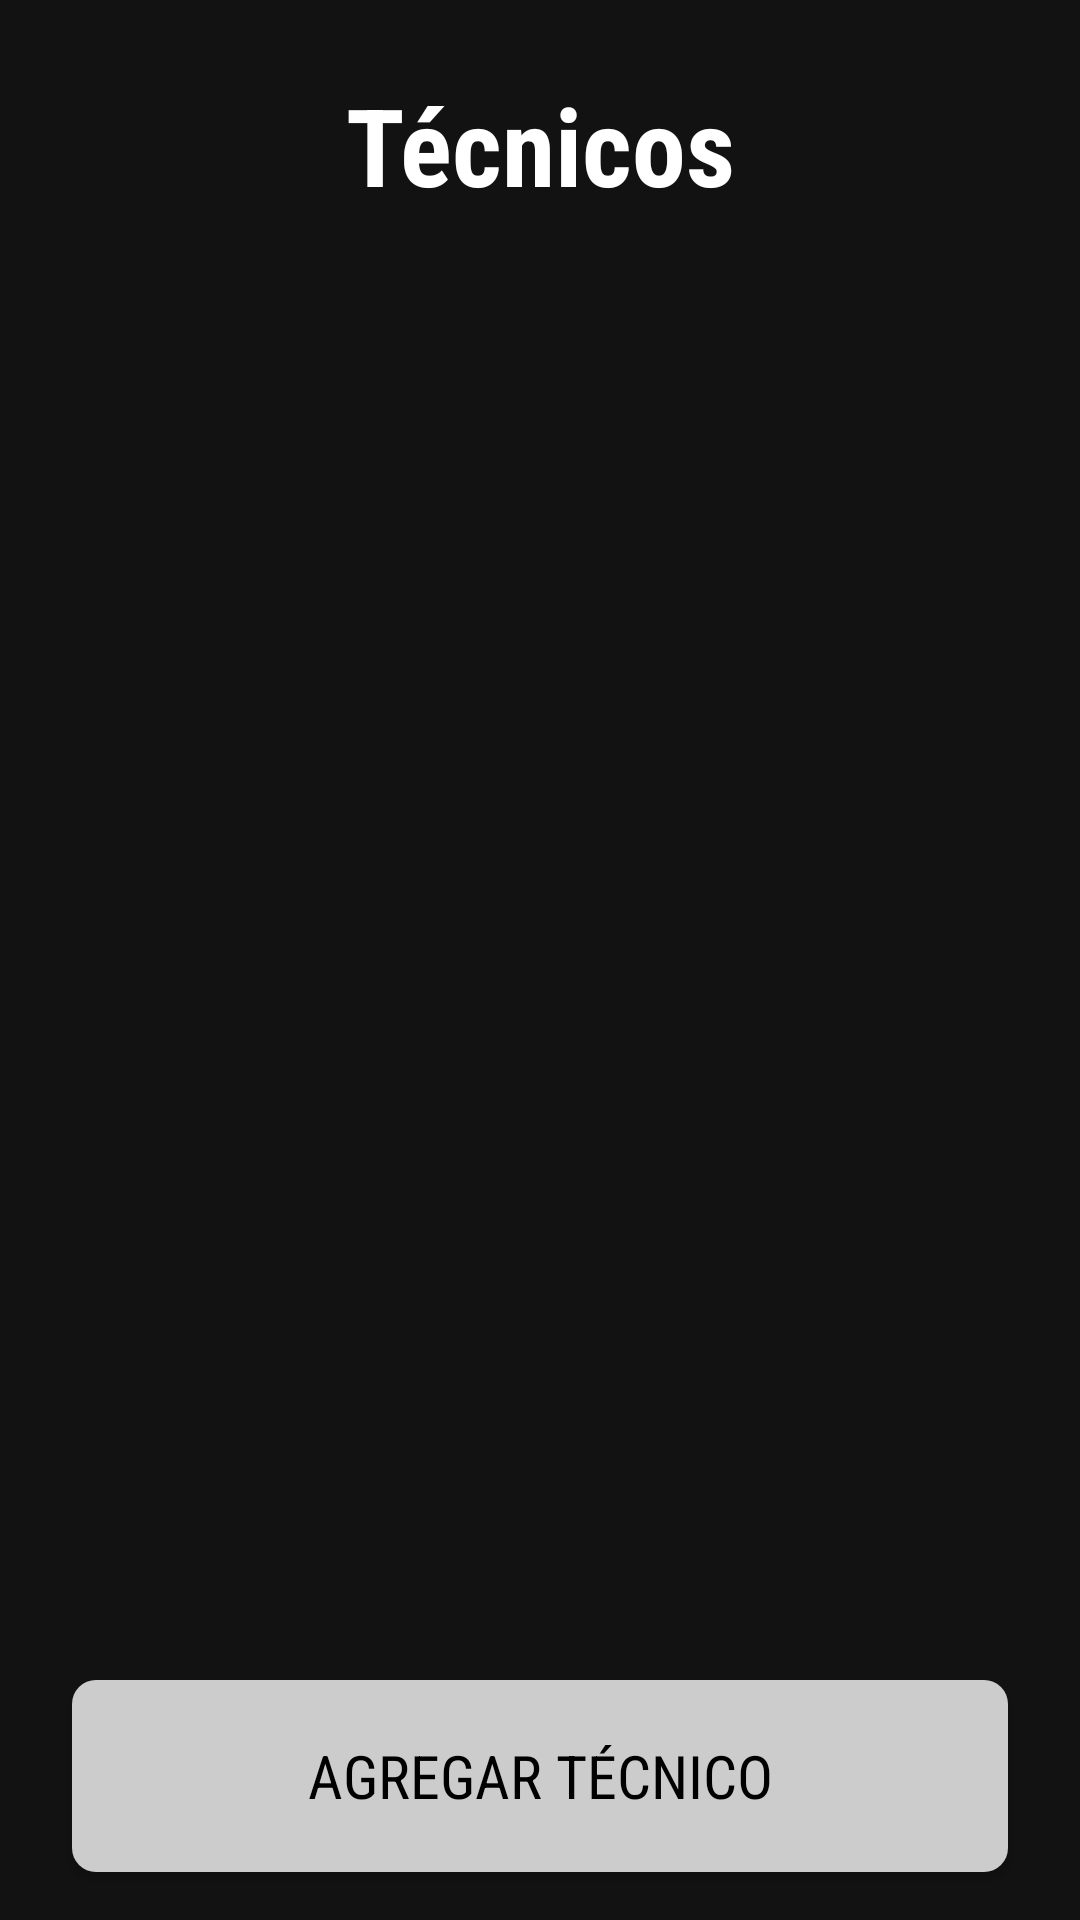

Android layout source for this screen:
<!-- AndroidManifest.xml: application theme Theme.Proyectodesqlite -->
<!-- res/layout/activity_tech_list.xml -->
<?xml version="1.0" encoding="utf-8"?>
<RelativeLayout xmlns:android="http://schemas.android.com/apk/res/android"
    xmlns:tools="http://schemas.android.com/tools"
    android:layout_width="match_parent"
    android:layout_height="match_parent"
    android:background="#121212"
    tools:context=".TechnicianListActivity">

    <TextView
        android:id="@+id/header_techs"
        android:layout_width="match_parent"
        android:layout_height="wrap_content"
        android:text="Técnicos"
        android:textColor="@android:color/white"
        android:textSize="36sp"
        android:textStyle="bold"
        android:padding="24dp"
        android:gravity="center_horizontal"
        android:layout_marginBottom="16dp"
        android:fontFamily="sans-serif-condensed" />

    <ListView
    android:id="@+id/list_technicians"
    android:layout_width="match_parent"
    android:layout_height="match_parent"
    android:layout_below="@id/header_techs"
    android:divider="@android:color/transparent"
    android:dividerHeight="16dp"
    android:paddingStart="24dp"
    android:paddingEnd="24dp"
    android:clipToPadding="false"
    android:paddingBottom="96dp"/>

    <TextView
    android:id="@+id/empty_technicians_view"
    android:layout_width="wrap_content"
    android:layout_height="wrap_content"
    android:layout_centerInParent="true"
    android:text="No hay técnicos registrados."
    android:textColor="#AAAAAA"
    android:textSize="20sp"
    android:fontFamily="sans-serif-condensed"
    android:visibility="gone"/>

    <Button
    android:id="@+id/btn_add_technician"
    android:layout_width="match_parent"
    android:layout_height="64dp"
    android:layout_alignParentBottom="true"
    android:layout_marginStart="24dp"
    android:layout_marginEnd="24dp"
    android:layout_marginBottom="16dp"
    android:text="Agregar Técnico"
    android:background="@drawable/rounded_button_background"
    android:textColor="@android:color/black"
    android:textSize="20sp"
    android:fontFamily="sans-serif-condensed" />

</RelativeLayout>
<!-- resources referenced by this layout -->
<resources>
  <!-- drawable rounded_button_background (drawable) -->
  <?xml version="1.0" encoding="utf-8"?>
  <shape xmlns:android="http://schemas.android.com/apk/res/android"
      android:shape="rectangle">
      <solid android:color="#CCCCCC" /> <corners android:radius="8dp" />
  </shape>
  <style name="Theme.Proyectodesqlite" parent="Theme.MaterialComponents.DayNight.DarkActionBar">
          
          <item name="colorPrimary">#BB86FC</item>
          <item name="colorPrimaryVariant">#6200EE</item>
          <item name="colorOnPrimary">@color/black</item>
  
          
          <item name="colorSecondary">#03DAC6</item>
          <item name="colorSecondaryVariant">#018786</item>
          <item name="colorOnSecondary">@color/black</item>
  
          
          <item name="android:colorBackground">#121212</item>
          <item name="colorSurface">#1F1F1F</item>
  
          
          <item name="android:statusBarColor">?attr/colorPrimaryVariant</item>
      </style>
  <!-- not gathered from this repository: default colours our renderer supplied (Android Studio template values) -->
  <color name="black">#FF000000</color>
</resources>
